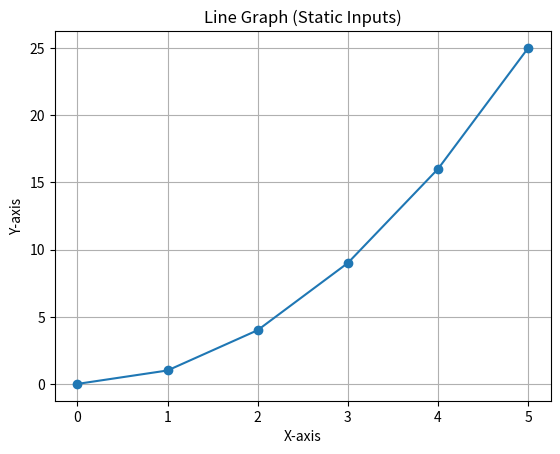

The matplotlib source for this figure:
import matplotlib.pyplot as plt

# Static data points
x_values = [0, 1, 2, 3, 4, 5]
y_values = [0, 1, 4, 9, 16, 25]

# Create line graph
plt.figure()
plt.plot(x_values, y_values, marker='o')

# Add labels and title
plt.xlabel("X-axis")
plt.ylabel("Y-axis")
plt.title("Line Graph (Static Inputs)")
plt.grid(True)

plt.show()